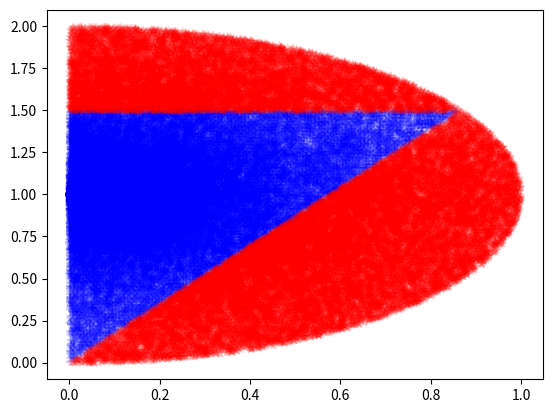

Write Python code to recreate this figure.
import random
import numpy as np
import matplotlib.pyplot as plt

num_points = 100000
points_inside_triangle = 0 
rndm_seed=random.seed(100) 

y_in=[]
x_in=[]

y_out=[]
x_out=[]


for i in range(num_points):
    r1 = random.uniform(0, 1) 
    theta = random.uniform(-np.pi/2,np.pi/2) 
    x = r1 * np.cos(theta)
    y = r1 * np.sin(theta)+1

    if  y >= np.sqrt(3)*x and y<=1.5: 
        points_inside_triangle += 1
        x_in.append(x)
        y_in.append(y)
    else:
        x_out.append(x)
        y_out.append(y)
        
plt.scatter(x_in,y_in,color='blue', marker="+", alpha=0.1)
plt.scatter(x_out,y_out,color='red',marker='*', alpha=0.1)
plt.show()

print(2*points_inside_triangle/num_points)